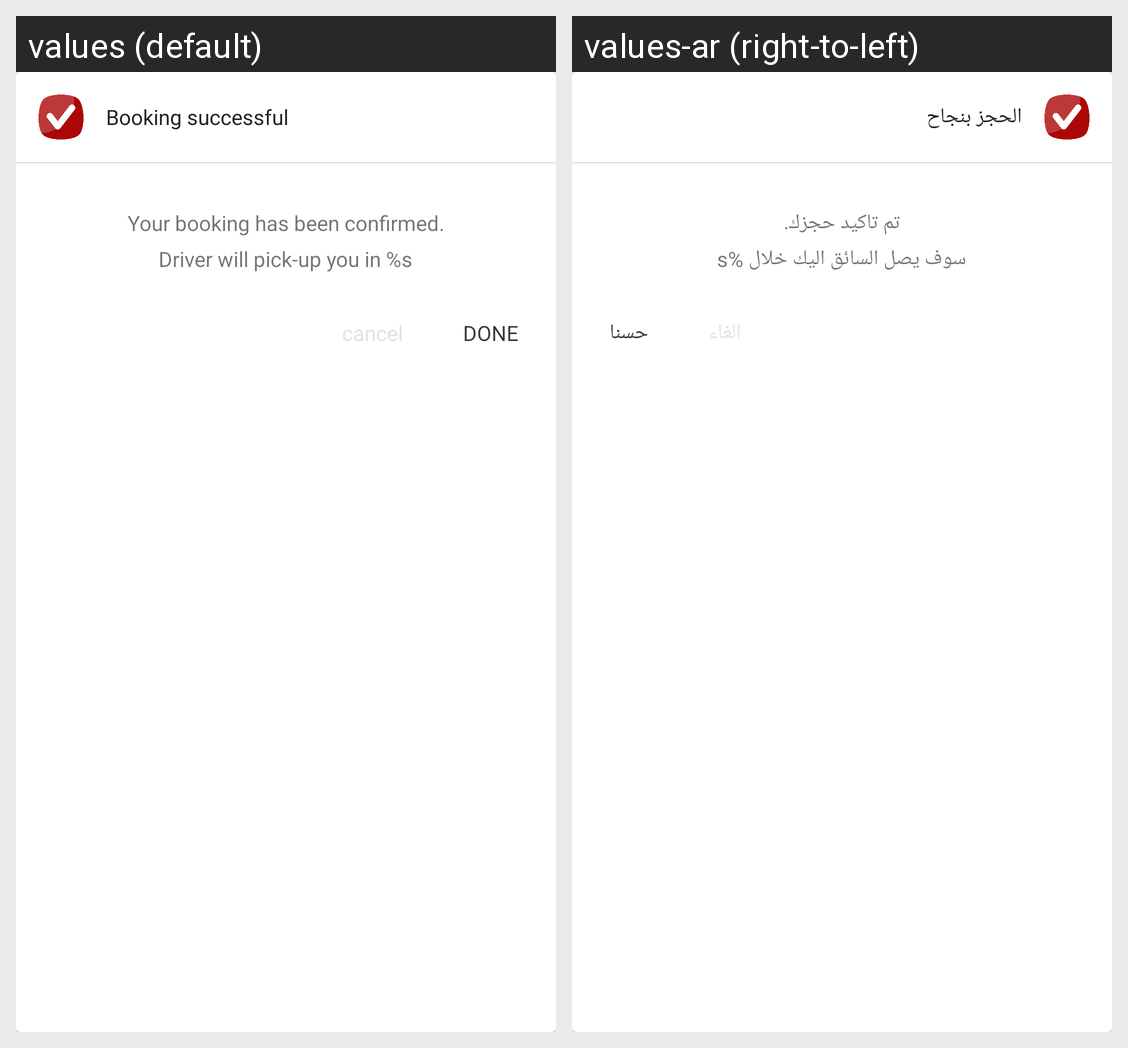

The Android screen above is rendered under two locales of the same app. Produce the string resources it draws, with the default and per-locale values.
Android screen res/layout/dialog_booking.xml rendered under 2 locales, left to right: values (default), values-ar (right-to-left). Device: Nexus 5 (rendered at 1080×1920; each locale shown at half size, 540×960, under a caption strip naming it); theme AppTheme.
Strings drawn on this screen, with the default value and each locale's value (text and hints the layout hard-codes, and strings that could not be matched under every locale, appear in the picture but are not listed):

bookingsuccesful
  values: Booking successful
  values-ar: الحجز بنجاح

your_booking_has_been_confirmed
  values: Your booking has been confirmed.
  values-ar: تم تاكيد حجزك.

driver_will_pick_up_you_in_s_minutes
  values: Driver will pick-up you in %s
  values-ar: سوف يصل السائق اليك خلال %s

done
  values: DONE
  values-ar: حسنا
